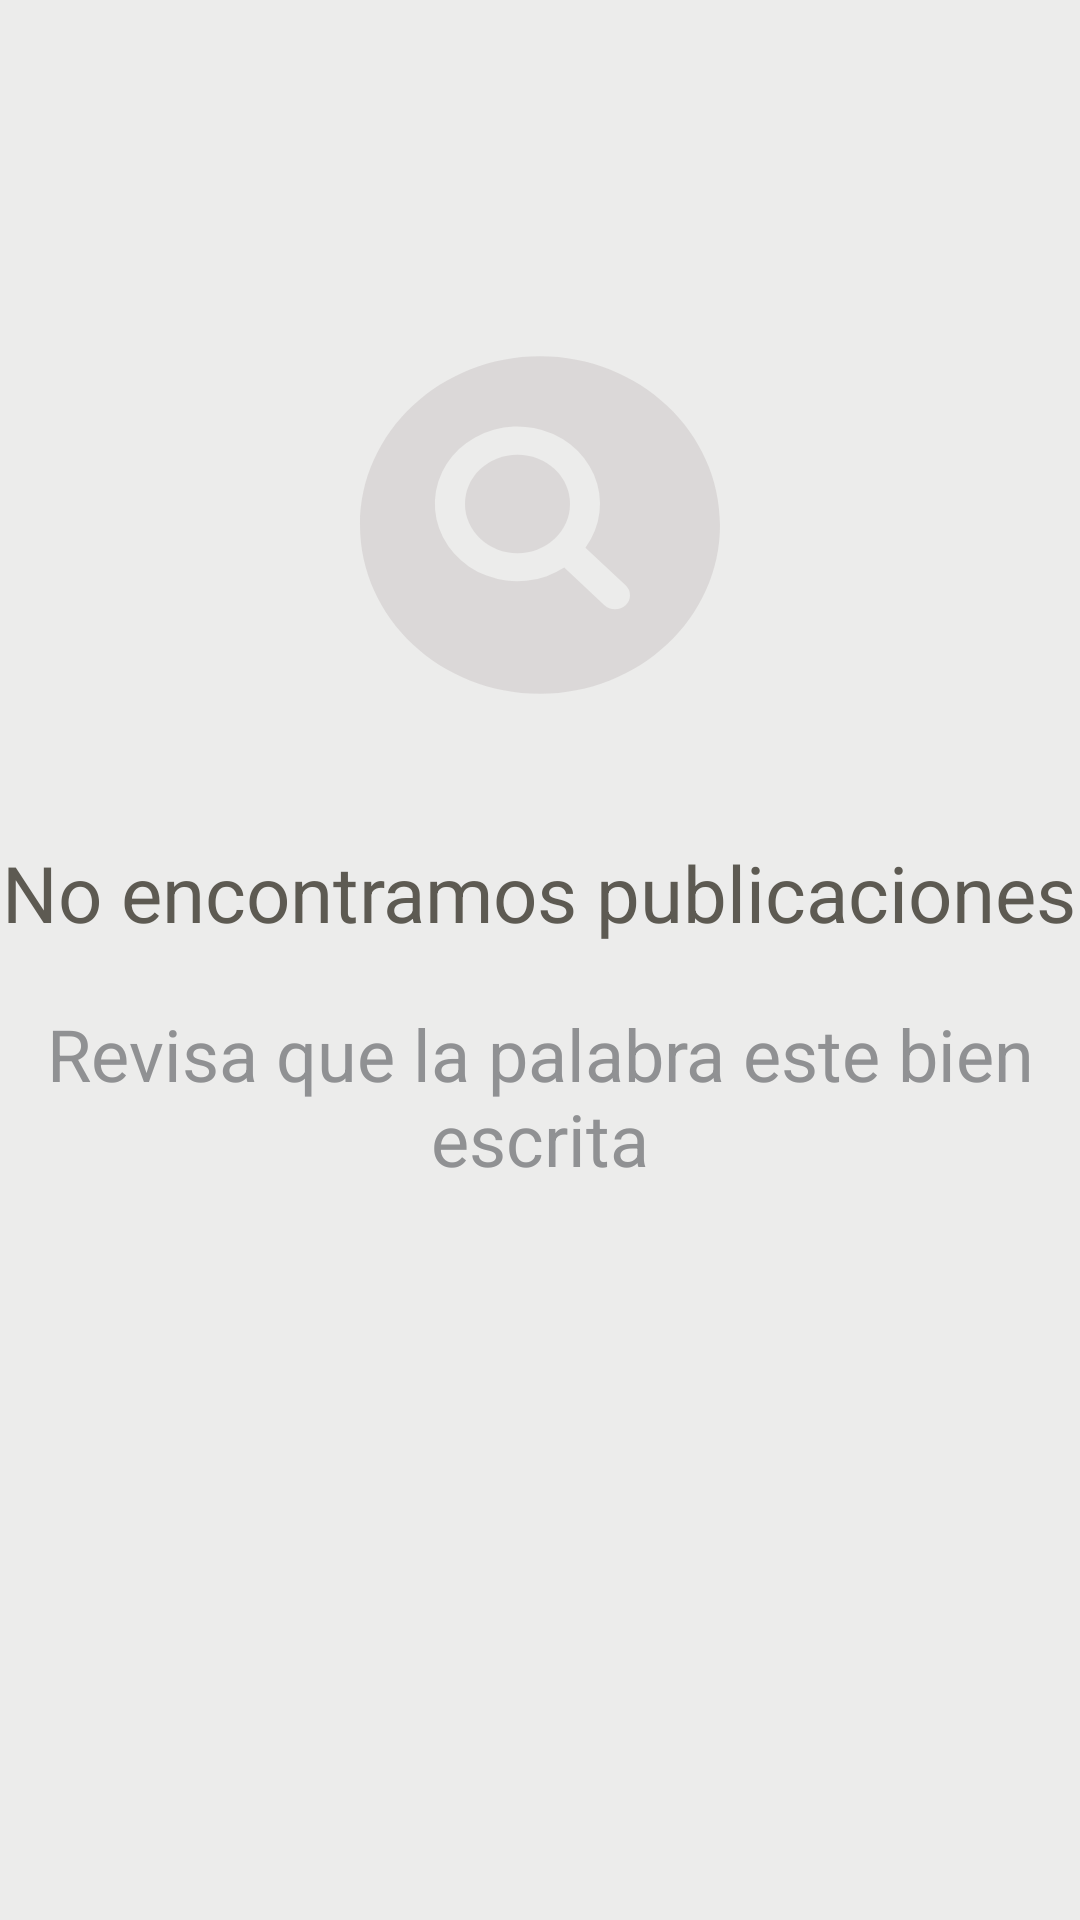

Write the Android layout XML for this screen, with the resource values it uses.
<!-- AndroidManifest.xml: application theme Theme.AppMKE -->
<!-- res/layout/error_query.xml -->
<?xml version="1.0" encoding="utf-8"?>
<androidx.constraintlayout.widget.ConstraintLayout xmlns:android="http://schemas.android.com/apk/res/android"
    xmlns:tools="http://schemas.android.com/tools"
    android:layout_width="match_parent"
    android:layout_height="match_parent"
    xmlns:app="http://schemas.android.com/apk/res-auto">

    <View
        android:id="@+id/vw_background_error_item"
        android:layout_width="match_parent"
        android:layout_height="match_parent"
        android:background="@color/grey_mp"
        app:layout_constraintTop_toTopOf="parent"
        app:layout_constraintEnd_toEndOf="parent"
        app:layout_constraintStart_toStartOf="parent"/>

    <TextView
        android:id="@+id/tv_error_error_item"
        android:layout_width="wrap_content"
        android:layout_height="wrap_content"
        android:layout_marginBottom="180dp"
        android:layout_marginTop="30dp"
        android:text="No encontramos publicaciones"
        android:textColor="@color/grey_dark1_mp"
        android:textSize="26sp"
        app:layout_constraintEnd_toEndOf="parent"
        app:layout_constraintHorizontal_bias="0.492"
        app:layout_constraintStart_toStartOf="parent"
        app:layout_constraintTop_toBottomOf="@+id/iv_error_search_error_item" />

    <TextView
        android:id="@+id/tv_error2_error_item"
        android:layout_width="wrap_content"
        android:layout_height="wrap_content"
        android:text="Revisa que la palabra este bien escrita"
        android:textAlignment="center"
        android:textSize="24sp"
        android:textColor="@color/grey_dark_mp"
        android:layout_margin="20dp"
        app:layout_constraintTop_toBottomOf="@+id/tv_error_error_item"
        app:layout_constraintEnd_toEndOf="parent"
        app:layout_constraintStart_toStartOf="parent" />

    <ImageView
        android:id="@+id/iv_error_search_error_item"
        android:layout_width="160dp"
        android:layout_height="150dp"
        android:layout_marginTop="100dp"
        android:background="@drawable/ic_search_circle"
        app:layout_constraintEnd_toEndOf="parent"
        app:layout_constraintStart_toStartOf="parent"
        app:layout_constraintTop_toTopOf="parent" />




</androidx.constraintlayout.widget.ConstraintLayout>
<!-- resources referenced by this layout -->
<resources>
  <color name="grey_dark1_mp">#5d5a52</color>
  <color name="grey_dark_mp"> #909193 </color>
  <color name="grey_mp">#ececeb </color>
  <!-- drawable ic_search_circle (drawable) -->
  <vector xmlns:android="http://schemas.android.com/apk/res/android"
      android:width="512dp"
      android:height="512dp"
      android:viewportWidth="512"
      android:viewportHeight="512">
    <path
        android:fillColor="#BCD5D1D1"
        android:pathData="m256,64c-105.87,0 -192,86.13 -192,192s86.13,192 192,192 192,-86.13 192,-192 -86.13,-192 -192,-192zM347.31,347.31a16,16 0,0 1,-22.62 0l-42.84,-42.83a88.08,88.08 0,1 1,22.63 -22.63l42.83,42.84a16,16 0,0 1,0 22.62z"/>
    <path
        android:fillColor="#BCD5D1D1"
        android:pathData="M232,232m-56,0a56,56 0,1 1,112 0a56,56 0,1 1,-112 0"/>
  </vector>
  <style name="Theme.AppMKE" parent="Theme.MaterialComponents.DayNight.NoActionBar">
          
          <item name="colorPrimary">@color/purple_500</item>
          <item name="colorPrimaryVariant">@color/purple_700</item>
          <item name="colorOnPrimary">@color/white</item>
          
          <item name="colorSecondary">@color/teal_200</item>
          <item name="colorSecondaryVariant">@color/teal_700</item>
          <item name="colorOnSecondary">@color/black</item>
          
          <item name="android:statusBarColor" tools:targetApi="l">?attr/colorPrimaryVariant</item>
          
      </style>
  <color name="purple_500">#FF6200EE</color>
  <color name="purple_700">#FF3700B3</color>
  <color name="white">#FFFFFFFF</color>
  <color name="teal_200">#FF03DAC5</color>
  <color name="teal_700">#FF018786</color>
  <color name="black">#FF000000</color>
</resources>
